6-way image classification set "gemstone_images" from GitHub (kailashkai/GemstoneClassification); label vocabulary: emerald, fake emerald, fake ruby, fake turquoise, ruby, turquoise.

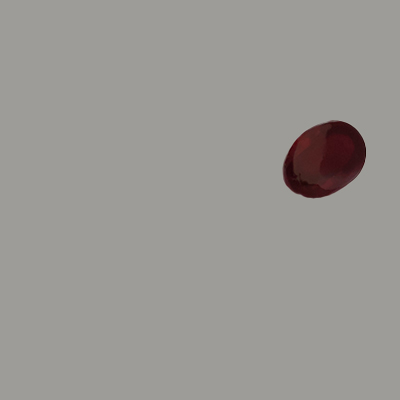
Label: fake ruby

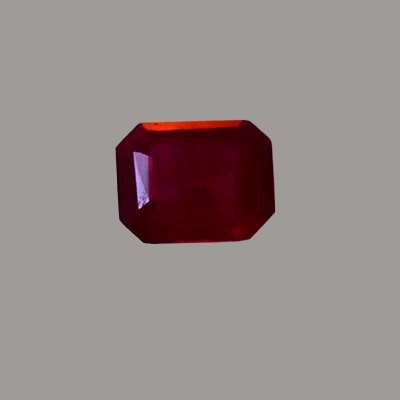
Label: ruby

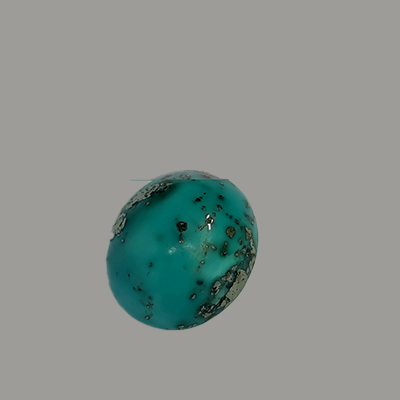
Label: turquoise

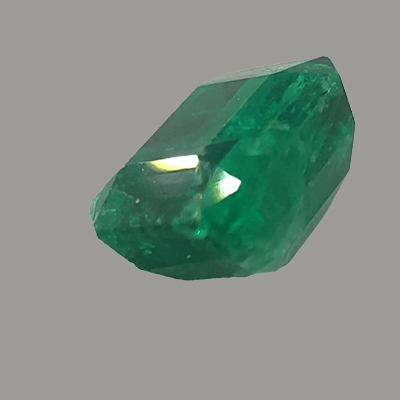
Label: emerald

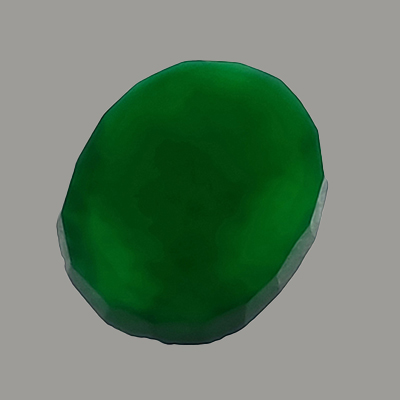
Label: fake emerald

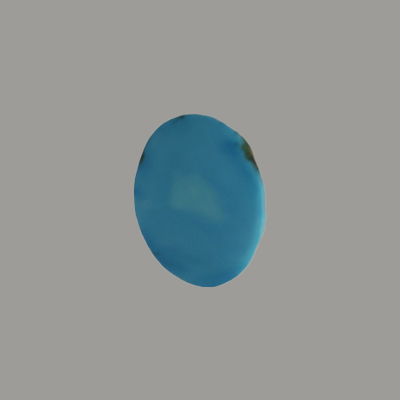
Label: fake turquoise
